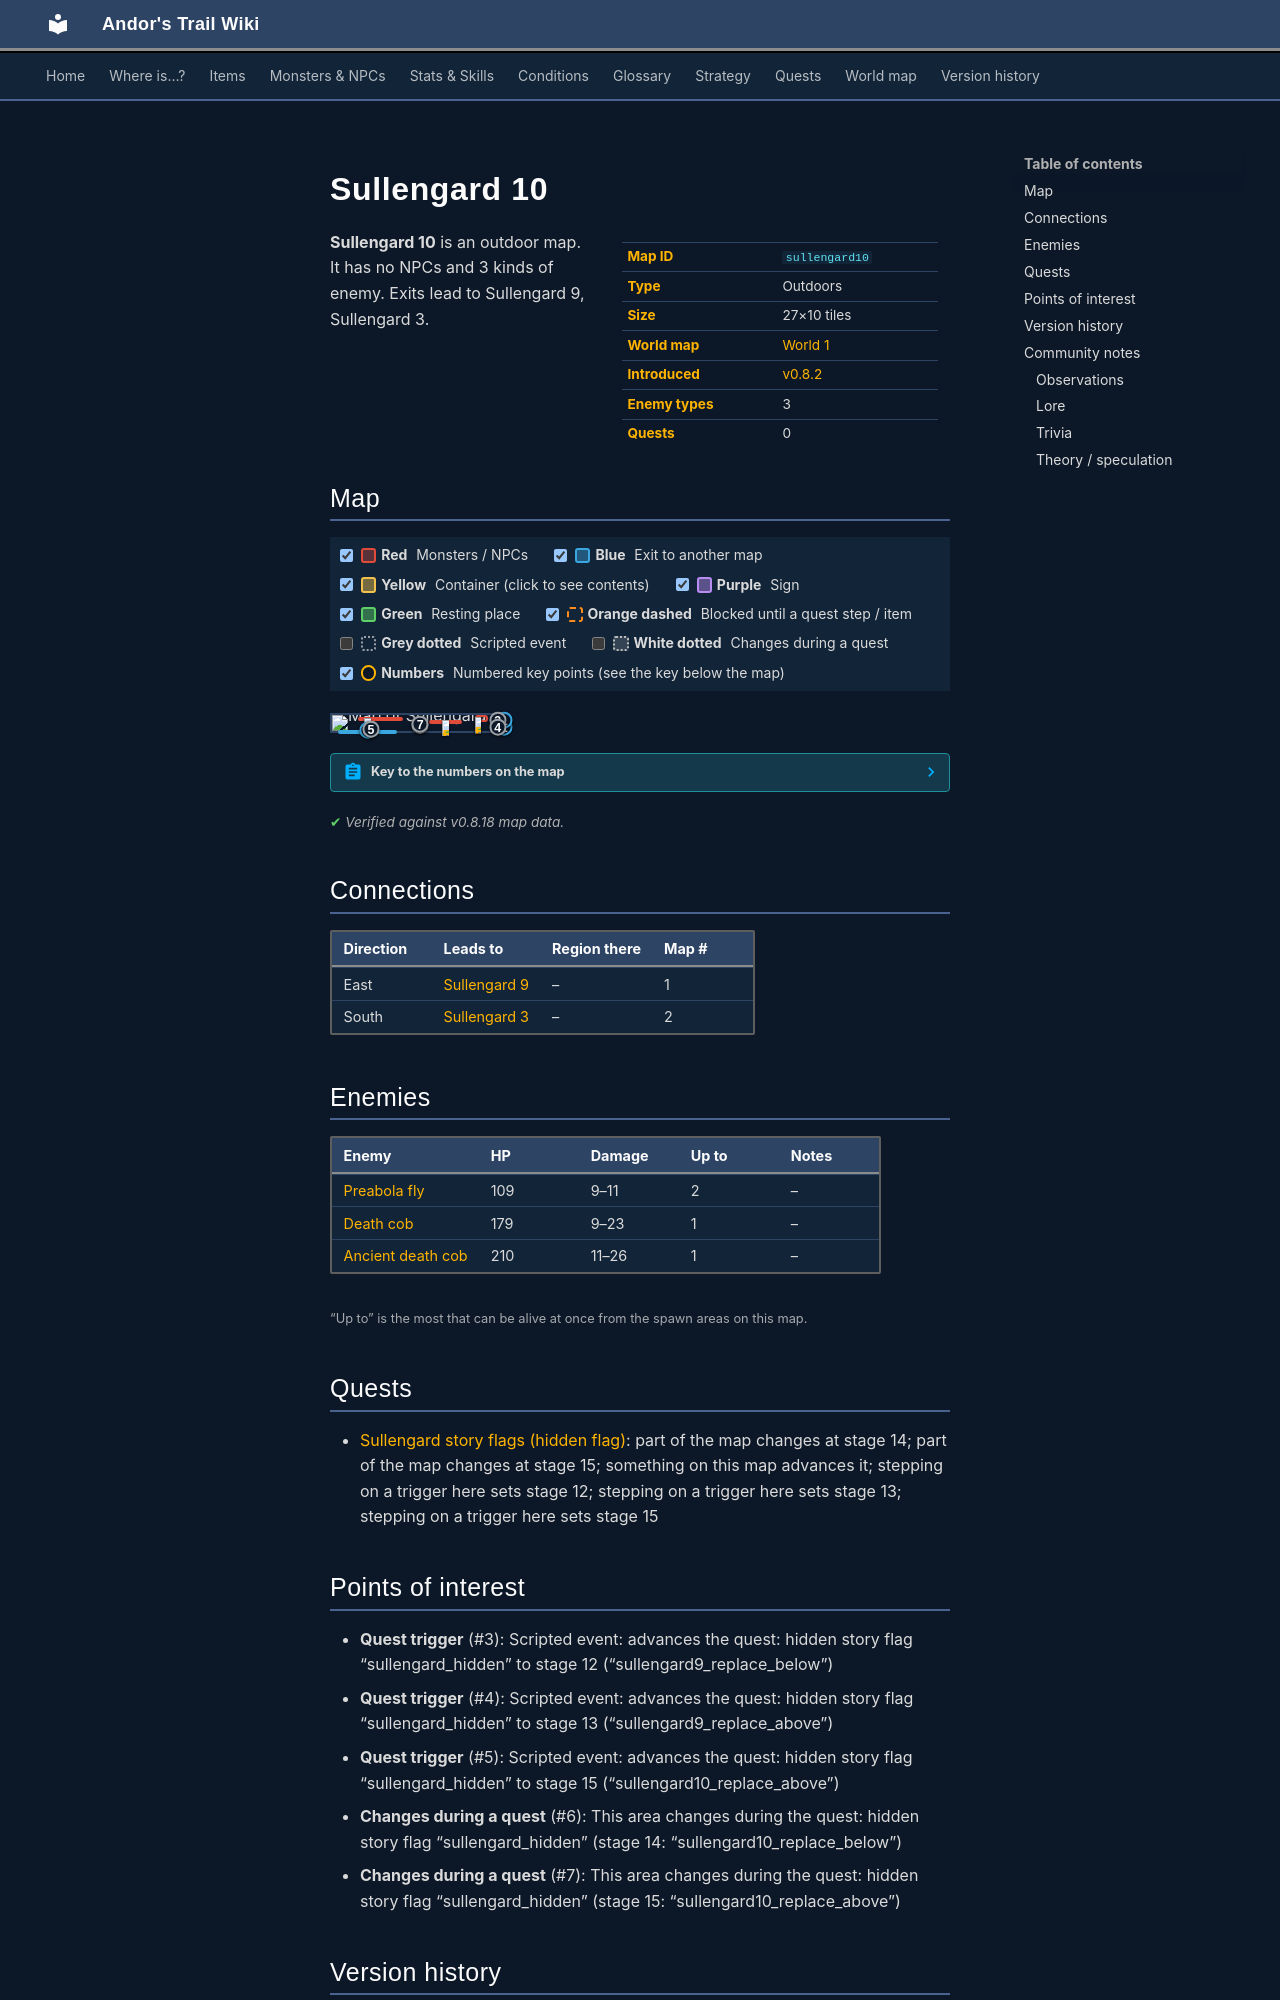

repository: asdfghjkl628/Andor-s-Trail-Wikiiii · page: maps/sullengard10/index.html · generator: mkdocs

---
description: "Sullengard 10 is an outdoor location in Andor's Trail. Enemies: Preabola fly, Death cob, Ancient death cob. Exits to Sullengard 9, Sullengard 3."
---

# Sullengard 10

<div class="infobox" markdown>

| | |
|---|---|
| **Map ID** | `sullengard10` |
| **Type** | Outdoors |
| **Size** | 27×10 tiles |
| **World map** | [World 1](index.md) |
| **Introduced** | [v0.8.2](../versions/0.8.2.md) |
| **Enemy types** | 3 |
| **Quests** | 0 |

</div>

**Sullengard 10** is an outdoor map. It has no NPCs and 3 kinds of enemy. Exits lead to Sullengard 9, Sullengard 3.

## Map

<div class="map-legend" markdown="0"><label class="lg"><input type="checkbox" data-t="spawn" checked><span class="sw sw-spawn"></span><b>Red</b>&nbsp;Monsters / NPCs</label><label class="lg"><input type="checkbox" data-t="mapchange" checked><span class="sw sw-mapchange"></span><b>Blue</b>&nbsp;Exit to another map</label><label class="lg"><input type="checkbox" data-t="container" checked><span class="sw sw-container"></span><b>Yellow</b>&nbsp;Container (click to see contents)</label><label class="lg"><input type="checkbox" data-t="sign" checked><span class="sw sw-sign"></span><b>Purple</b>&nbsp;Sign</label><label class="lg"><input type="checkbox" data-t="rest" checked><span class="sw sw-rest"></span><b>Green</b>&nbsp;Resting place</label><label class="lg"><input type="checkbox" data-t="key" checked><span class="sw sw-key"></span><b>Orange dashed</b>&nbsp;Blocked until a quest step / item</label><label class="lg"><input type="checkbox" data-t="script"><span class="sw sw-script"></span><b>Grey dotted</b>&nbsp;Scripted event</label><label class="lg"><input type="checkbox" data-t="replace"><span class="sw sw-replace"></span><b>White dotted</b>&nbsp;Changes during a quest</label><label class="lg"><input type="checkbox" data-t="pin" checked><span class="sw sw-pin"></span><b>Numbers</b>&nbsp;Numbered key points (see the key below the map)</label></div>

<div class="map-wrap hide-script hide-replace" markdown="0"><img src="../../assets/maps/sullengard10.webp" alt="Map of Sullengard 10" width="864" height="320" loading="lazy"><a id="place-east" class="mo mo-mapchange" href="../sullengard9/#place-west" title="Exit to Sullengard 9" style="left:96.296%;top:60.000%;width:3.704%;height:30.000%"></a><a id="place-south" class="mo mo-mapchange" href="../sullengard3/#place-north" title="Exit to Sullengard 3" style="left:3.704%;top:90.000%;width:33.333%;height:10.000%"></a><a id="place-east_below" class="mo mo-mapchange" href="../sullengard9/#place-west_below" title="Exit to Sullengard 9" style="left:96.296%;top:0.000%;width:3.704%;height:60.000%"></a><a class="mo mo-script" href="../../quests/sullengard_hidden/#stage-12" title="Scripted event: advances the quest: hidden story flag “sullengard_hidden” to stage 12 (“sullengard9_replace_below”)" style="left:92.593%;top:0.000%;width:3.704%;height:60.000%"></a><a class="mo mo-script" href="../../quests/sullengard_hidden/#stage-13" title="Scripted event: advances the quest: hidden story flag “sullengard_hidden” to stage 13 (“sullengard9_replace_above”)" style="left:92.593%;top:60.000%;width:3.704%;height:30.000%"></a><a class="mo mo-script" href="../../quests/sullengard_hidden/#stage-15" title="Scripted event: advances the quest: hidden story flag “sullengard_hidden” to stage 15 (“sullengard10_replace_above”)" style="left:3.704%;top:80.000%;width:37.037%;height:10.000%"></a><span class="mo mo-spawn" title="Spawns: Preabola fly" style="left:81.481%;top:0.000%;width:7.407%;height:40.000%"></span><span class="mo mo-spawn" title="Spawns: Ancient death cob" style="left:14.815%;top:10.000%;width:25.926%;height:20.000%"></span><span class="mo mo-spawn" title="Spawns: Death cob" style="left:55.556%;top:30.000%;width:18.519%;height:20.000%"></span><a class="mo mo-replace" href="../../quests/sullengard_hidden/#stage-14" title="This area changes during the quest: hidden story flag “sullengard_hidden” (stage 14: “sullengard10_replace_below”)" style="left:0.000%;top:50.000%;width:100.000%;height:30.000%"></a><a class="mo mo-replace" href="../../quests/sullengard_hidden/#stage-15" title="This area changes during the quest: hidden story flag “sullengard_hidden” (stage 15: “sullengard10_replace_above”)" style="left:0.000%;top:50.000%;width:100.000%;height:30.000%"></a><a class="mob" href="../../monsters/preabola_fly/" title="Preabola fly" style="left:81.481%;top:20.000%;width:3.704%;height:10.000%"><img src="../../assets/icons/monsters/monsters_rltiles2_170.png" alt="Preabola fly"></a><a class="mob" href="../../monsters/preabola_fly/" title="Preabola fly" style="left:81.481%;top:10.000%;width:3.704%;height:10.000%"><img src="../../assets/icons/monsters/monsters_rltiles2_170.png" alt="Preabola fly"></a><a class="mob" href="../../monsters/deathcobboss/" title="Ancient death cob" style="left:18.519%;top:20.000%;width:3.704%;height:10.000%"><img src="../../assets/icons/monsters/monsters_rltiles1_35.png" alt="Ancient death cob"></a><a class="mob" href="../../monsters/deathcob/" title="Death cob" style="left:62.963%;top:30.000%;width:3.704%;height:10.000%"><img src="../../assets/icons/monsters/monsters_rltiles1_4.png" alt="Death cob"></a><a class="pin pin-exit" href="#key-1" style="left:98.148%;top:75.000%" title="Exit (east): to [Sullengard 9](sullengard9.md)">1</a><a class="pin pin-exit" href="#key-1" style="left:98.148%;top:30.000%" title="Exit (east): to [Sullengard 9](sullengard9.md)">1</a><a class="pin pin-exit" href="#key-2" style="left:20.370%;top:95.000%" title="Exit (south): to [Sullengard 3](sullengard3.md)">2</a><a class="pin pin-script" href="#key-3" style="left:94.444%;top:30.000%" title="Quest trigger: Scripted event: advances the quest: hidden story flag “sullengard_hidden” to stage 12 (“sullengard9_replace_below”)">3</a><a class="pin pin-script" href="#key-4" style="left:94.444%;top:75.000%" title="Quest trigger: Scripted event: advances the quest: hidden story flag “sullengard_hidden” to stage 13 (“sullengard9_replace_above”)">4</a><a class="pin pin-script" href="#key-5" style="left:22.222%;top:85.000%" title="Quest trigger: Scripted event: advances the quest: hidden story flag “sullengard_hidden” to stage 15 (“sullengard10_replace_above”)">5</a><a class="pin pin-replace" href="#key-6" style="left:50.000%;top:65.000%" title="Changes during a quest: This area changes during the quest: hidden story flag “sullengard_hidden” (stage 14: “sullengard10_replace_below”)">6</a><a class="pin pin-replace" href="#key-7" style="left:50.244%;top:57.501%" title="Changes during a quest: This area changes during the quest: hidden story flag “sullengard_hidden” (stage 15: “sullengard10_replace_above”)">7</a></div>

??? abstract "Key to the numbers on the map"

    | # | What | Details |
    |---|---|---|
    | <span id="key-1"></span>1 | Exit (east) | to [Sullengard 9](sullengard9.md) |
    | <span id="key-2"></span>2 | Exit (south) | to [Sullengard 3](sullengard3.md) |
    | <span id="key-3"></span>3 | Quest trigger | Scripted event: advances the quest: hidden story flag “sullengard_hidden” to stage 12 (“sullengard9_replace_below”) |
    | <span id="key-4"></span>4 | Quest trigger | Scripted event: advances the quest: hidden story flag “sullengard_hidden” to stage 13 (“sullengard9_replace_above”) |
    | <span id="key-5"></span>5 | Quest trigger | Scripted event: advances the quest: hidden story flag “sullengard_hidden” to stage 15 (“sullengard10_replace_above”) |
    | <span id="key-6"></span>6 | Changes during a quest | This area changes during the quest: hidden story flag “sullengard_hidden” (stage 14: “sullengard10_replace_below”) |
    | <span id="key-7"></span>7 | Changes during a quest | This area changes during the quest: hidden story flag “sullengard_hidden” (stage 15: “sullengard10_replace_above”) |


<p class="verified">Verified against v0.8.18 map data.</p>

## Connections

| Direction | Leads to | Region there | Map # |
|---|---|---|---|
| East | [Sullengard 9](sullengard9.md) | – | 1 |
| South | [Sullengard 3](sullengard3.md) | – | 2 |

## Enemies

| Enemy | HP | Damage | Up to | Notes |
|---|---|---|---|---|
| [Preabola fly](../monsters/preabola_fly.md) | 109 | 9–11 | 2 | – |
| [Death cob](../monsters/deathcob.md) | 179 | 9–23 | 1 | – |
| [Ancient death cob](../monsters/deathcobboss.md) | 210 | 11–26 | 1 | – |

<small>“Up to” is the most that can be alive at once from the spawn areas on this map.</small>

## Quests

- [Sullengard story flags (hidden flag)](../quests/sullengard_hidden.md): part of the map changes at stage 14; part of the map changes at stage 15; something on this map advances it; stepping on a trigger here sets stage 12; stepping on a trigger here sets stage 13; stepping on a trigger here sets stage 15
